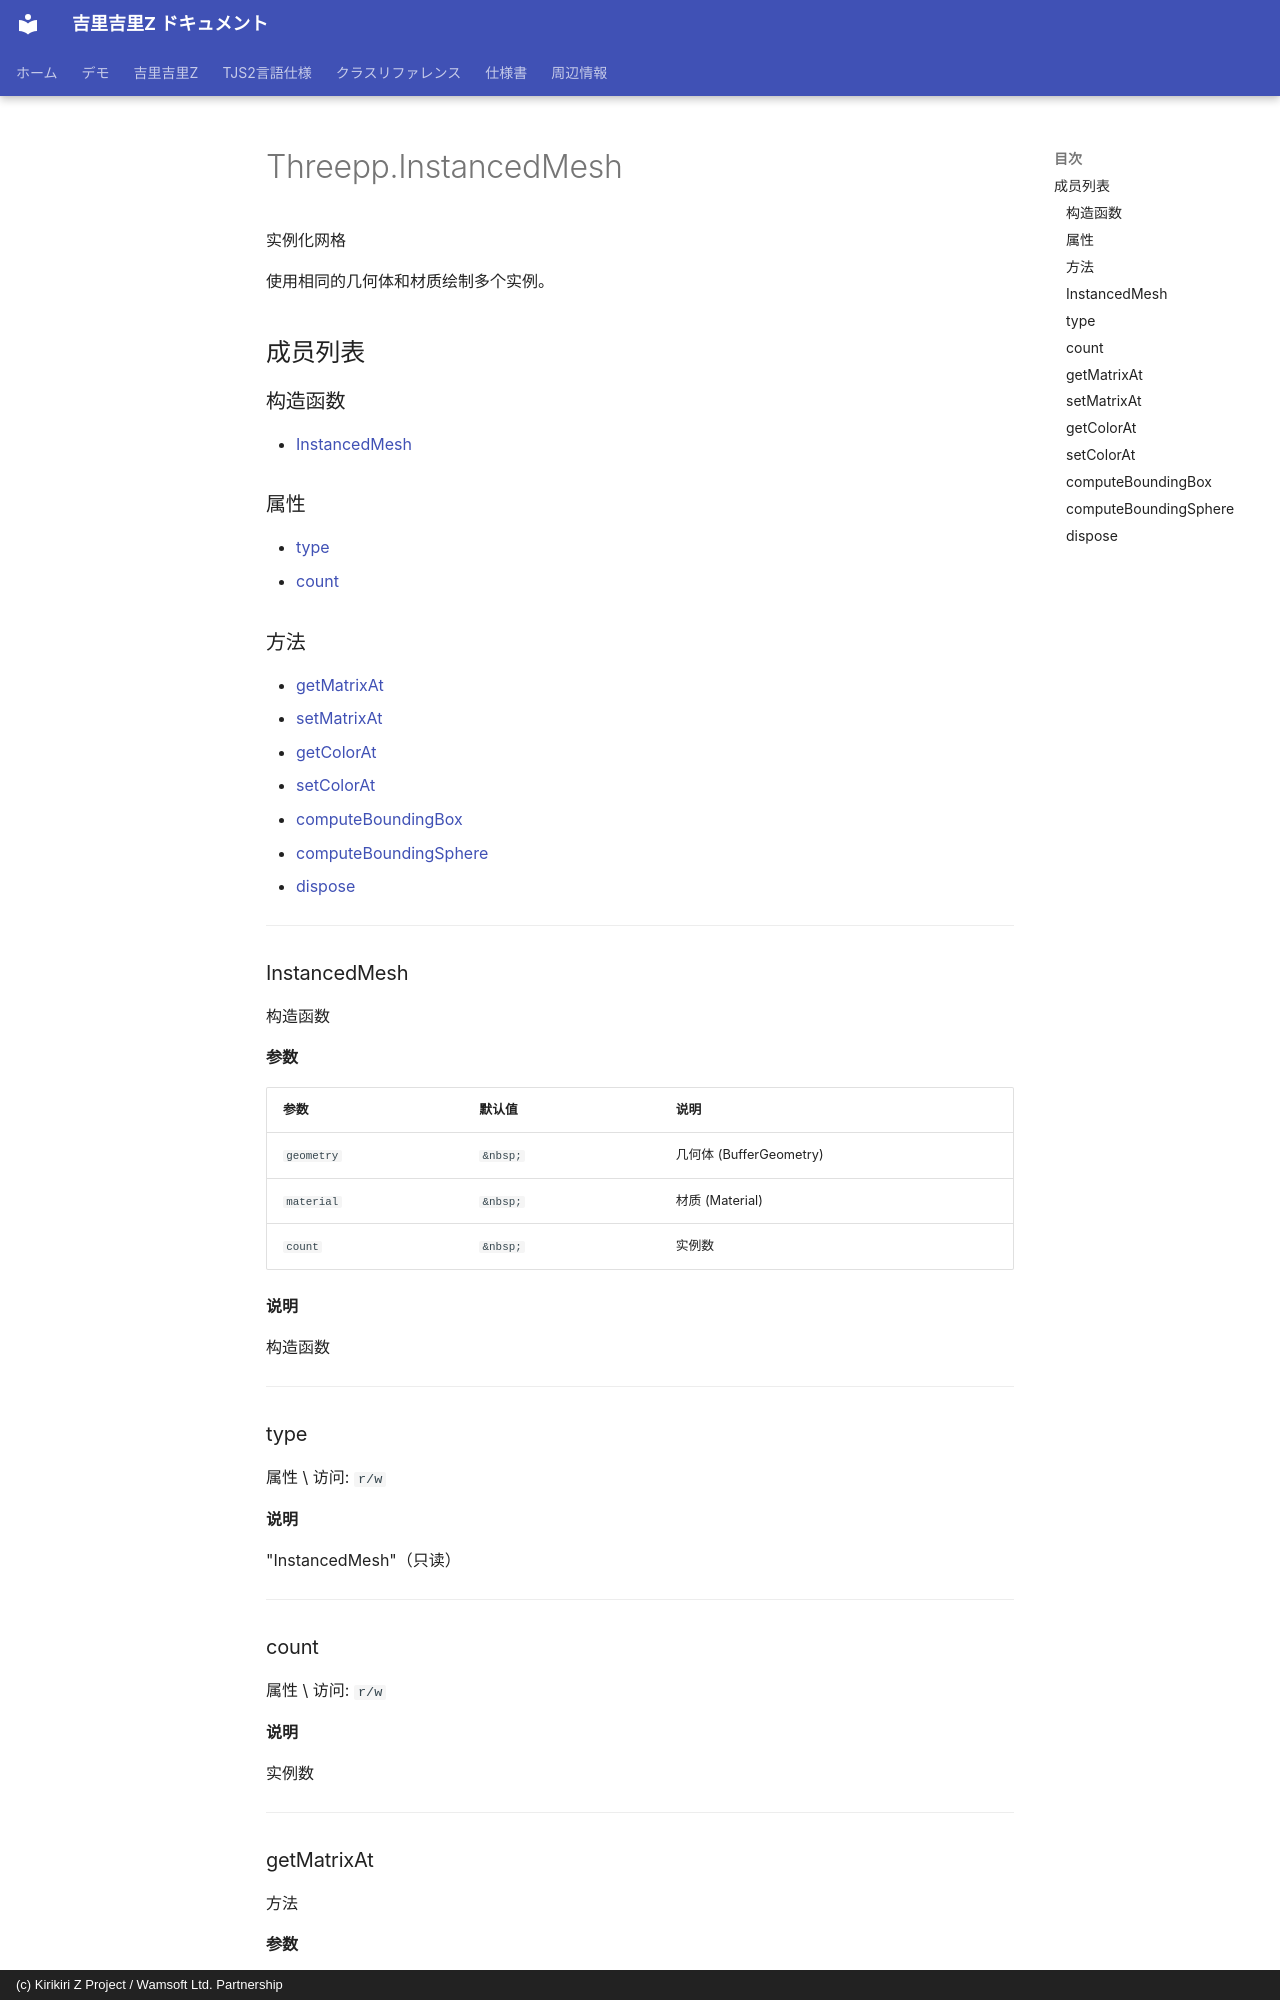

repository: AetherKiri/krkrz_dev · page: zh/reference/threepp/Threepp.InstancedMesh/index.html · generator: mkdocs · copyright: (c) Kirikiri Z Project / Wamsoft Ltd. Partnership

# Threepp.InstancedMesh

实例化网格

使用相同的几何体和材质绘制多个实例。

## 成员列表

### 构造函数

- [InstancedMesh](#instancedmesh)

### 属性

- [type](#type)
- [count](#count)

### 方法

- [getMatrixAt](#getmatrixat)
- [setMatrixAt](#setmatrixat)
- [getColorAt](#getcolorat)
- [setColorAt](#setcolorat)
- [computeBoundingBox](#computeboundingbox)
- [computeBoundingSphere](#computeboundingsphere)
- [dispose](#dispose)

---

### InstancedMesh

构造函数

**参数**

| 参数 | 默认值 | 说明 |
| --- | --- | --- |
| `geometry` | `&nbsp;` | 几何体 (BufferGeometry) |
| `material` | `&nbsp;` | 材质 (Material) |
| `count` | `&nbsp;` | 实例数 |

**说明**

构造函数

---

### type

属性 \ 访问: `r/w`

**说明**

"InstancedMesh"（只读）

---
